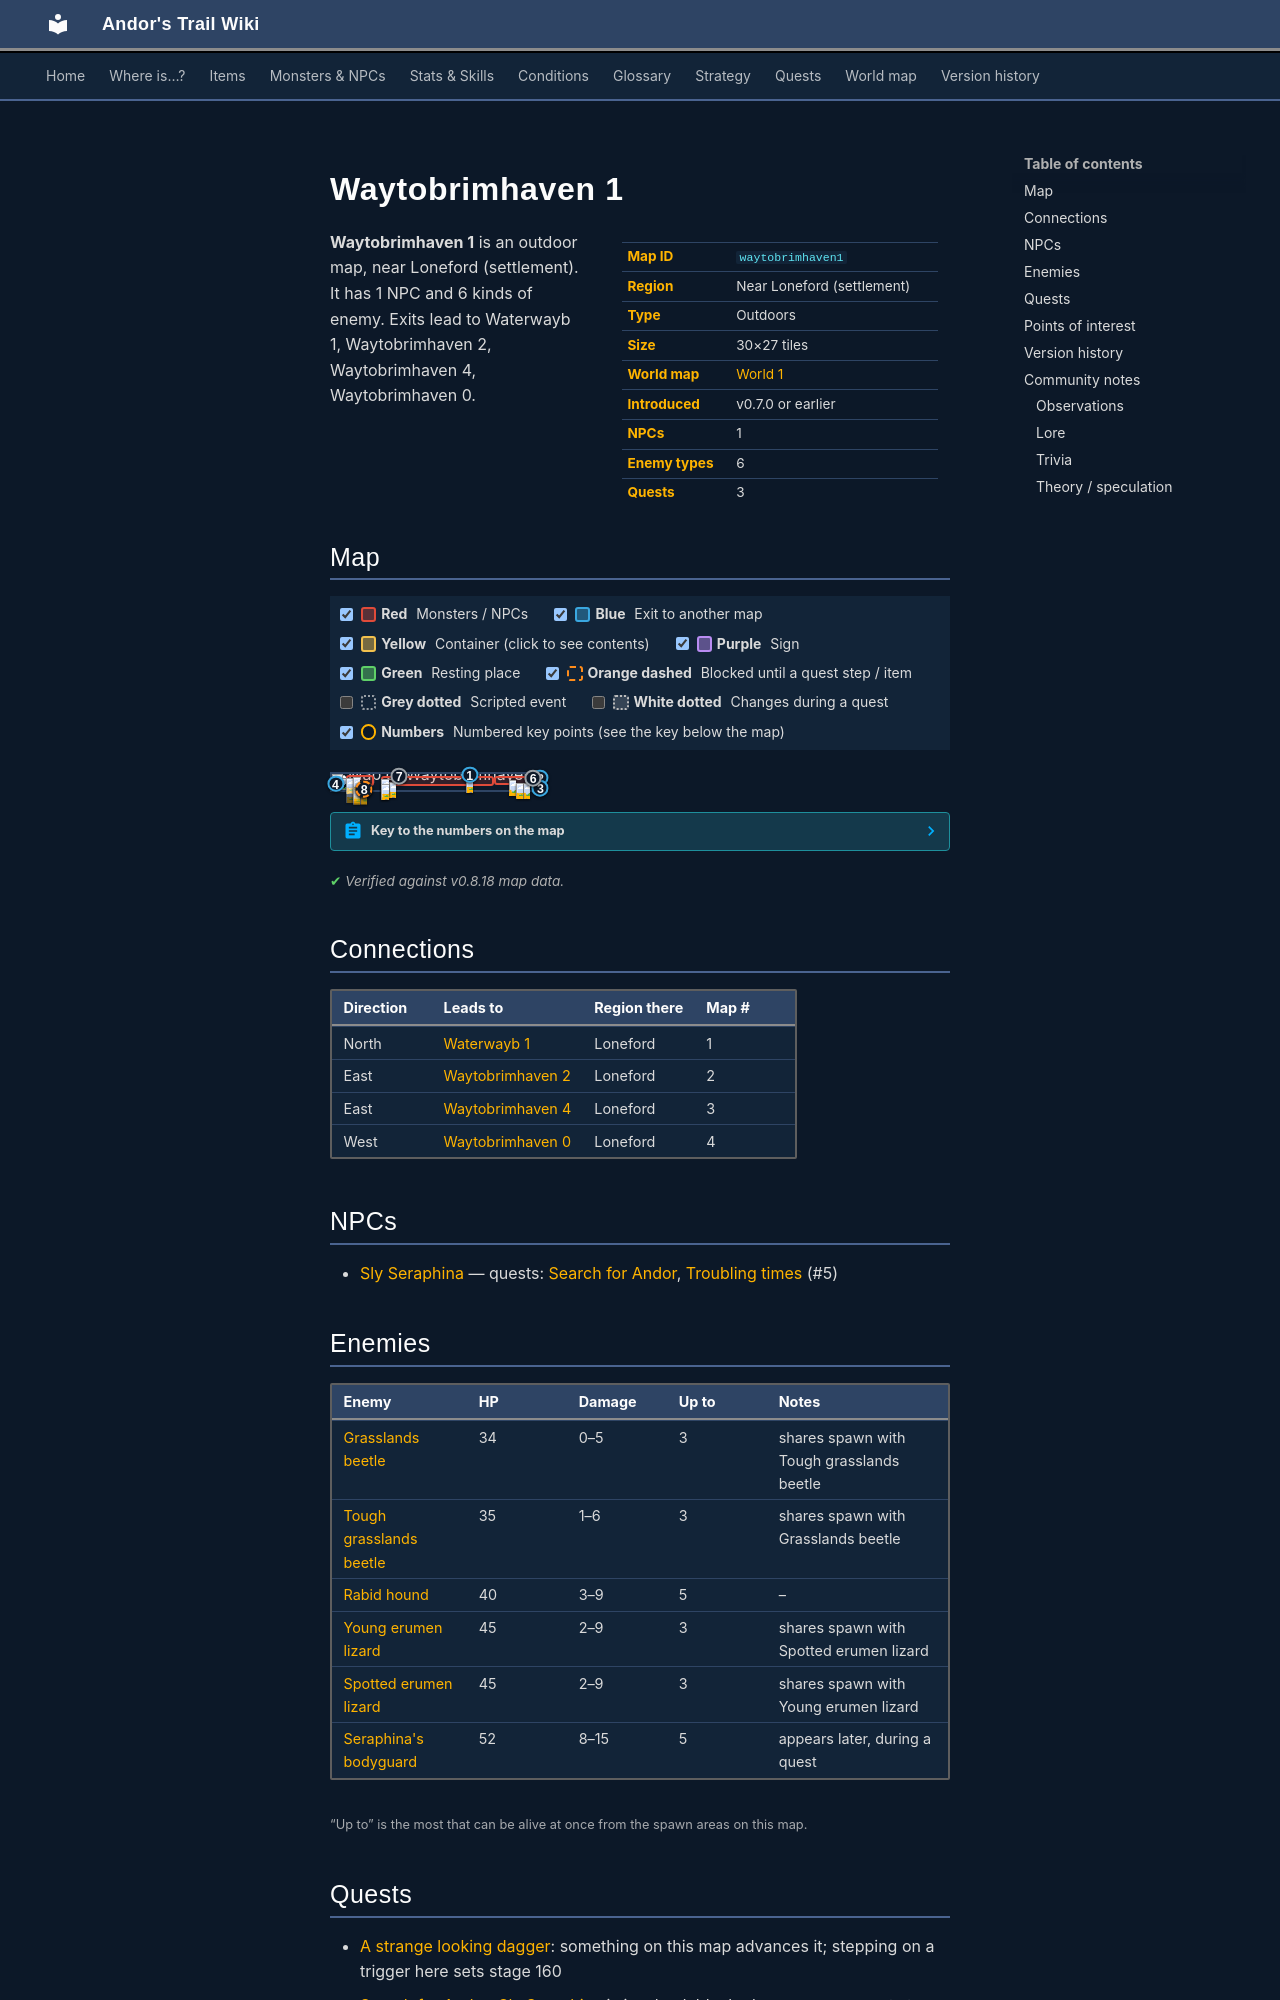

repository: asdfghjkl628/Andor-s-Trail-Wikiiii · page: maps/waytobrimhaven1/index.html · generator: mkdocs

---
description: "Waytobrimhaven 1 is an outdoor location in Andor's Trail, near Loneford (settlement). NPCs: Sly Seraphina. Enemies: Grasslands beetle, Tough grasslands beetle, Rabid hound, Young erumen lizard, Spotted erumen lizard. Exits to Waterwayb 1, Waytobrimhaven 2, Waytobrimhaven 4, Waytobrimhaven 0."
---

# Waytobrimhaven 1

<div class="infobox" markdown>

| | |
|---|---|
| **Map ID** | `waytobrimhaven1` |
| **Region** | Near Loneford (settlement) |
| **Type** | Outdoors |
| **Size** | 30×27 tiles |
| **World map** | [World 1](index.md) |
| **Introduced** | v0.7.0 or earlier |
| **NPCs** | 1 |
| **Enemy types** | 6 |
| **Quests** | 3 |

</div>

**Waytobrimhaven 1** is an outdoor map, near Loneford (settlement). It has 1 NPC and 6 kinds of enemy. Exits lead to Waterwayb 1, Waytobrimhaven 2, Waytobrimhaven 4, Waytobrimhaven 0.
